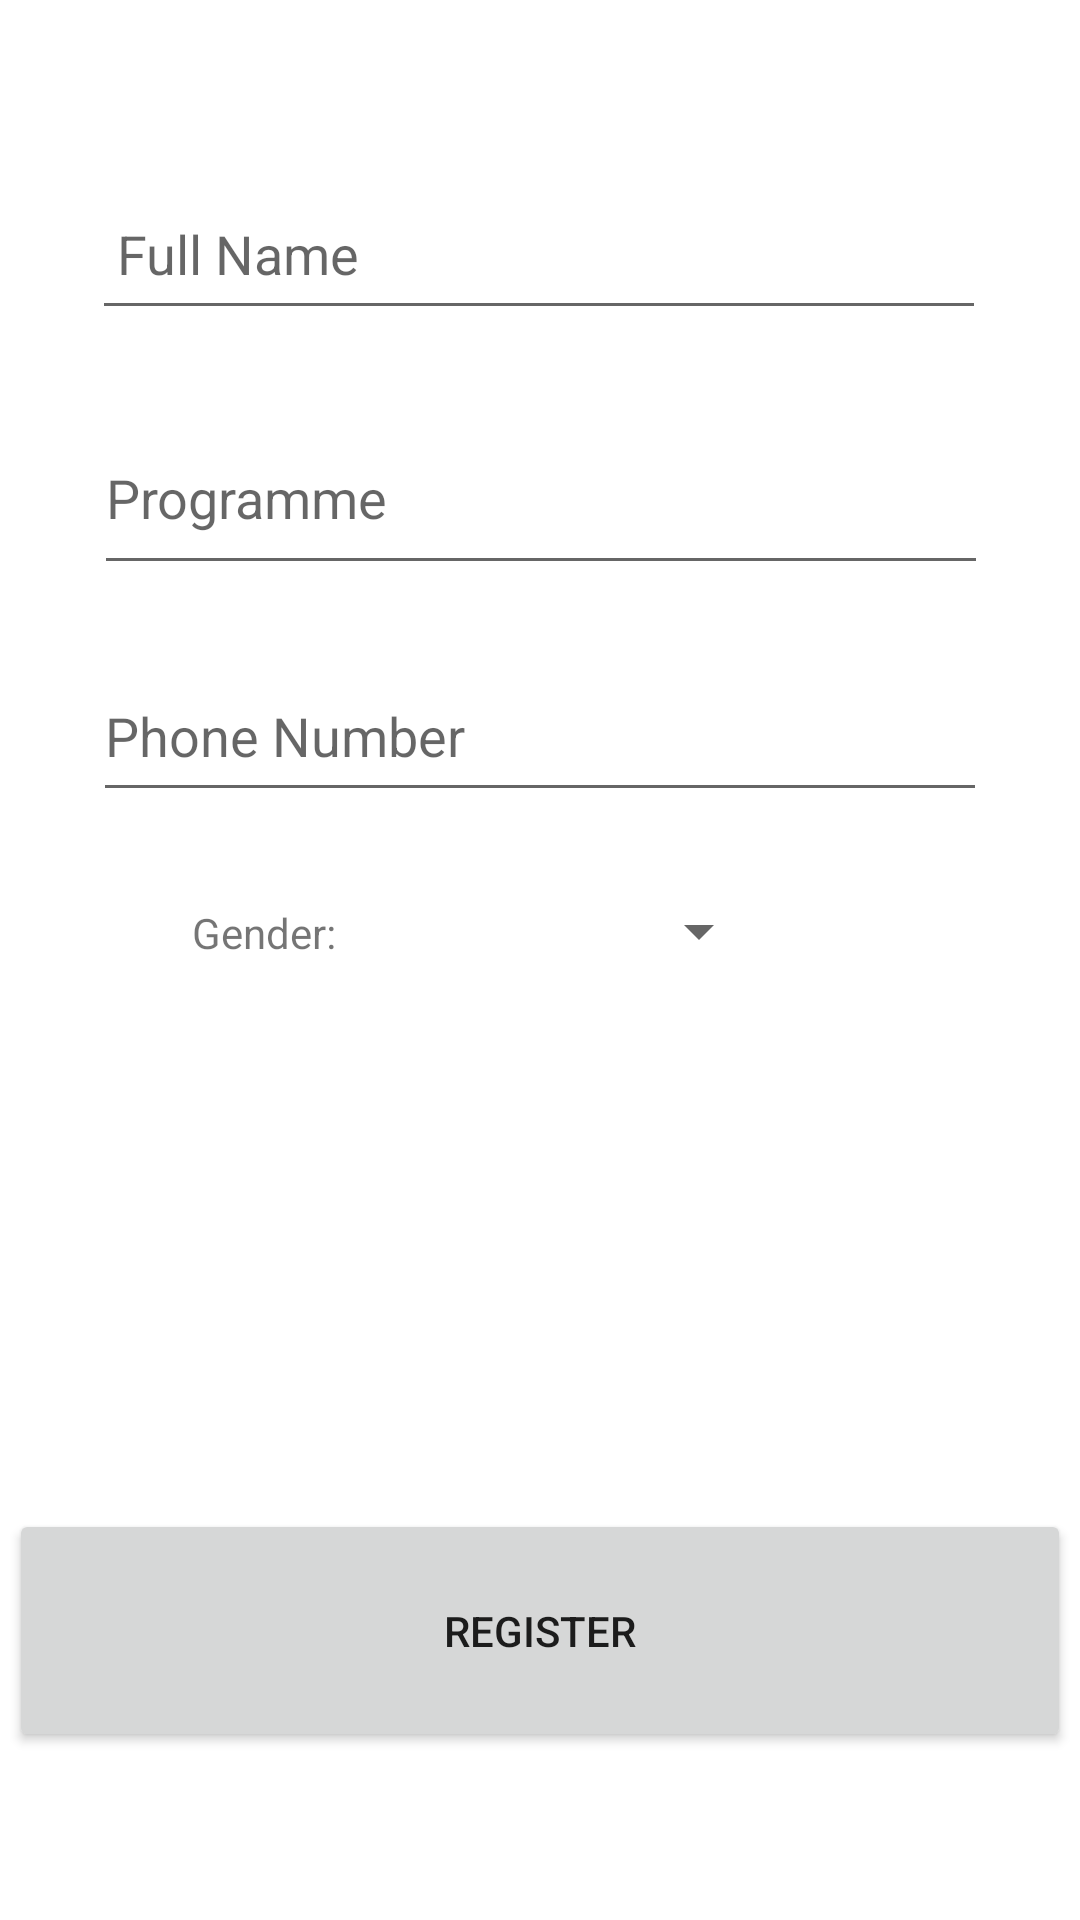

Layout XML and referenced resources for this Android screen:
<!-- AndroidManifest.xml: application theme Theme.AndroidStudentRegistrationApp -->
<!-- res/layout/activity_add_student.xml -->
<?xml version="1.0" encoding="utf-8"?>
<androidx.constraintlayout.widget.ConstraintLayout xmlns:android="http://schemas.android.com/apk/res/android"
    xmlns:app="http://schemas.android.com/apk/res-auto"
    xmlns:tools="http://schemas.android.com/tools"
    android:layout_width="match_parent"
    android:layout_height="match_parent"
    tools:context=".AddStudent">

    <Button
        android:id="@+id/register"
        android:layout_width="354dp"
        android:layout_height="81dp"
        android:layout_marginBottom="56dp"
        android:text="Register"
        app:layout_constraintBottom_toBottomOf="parent"
        app:layout_constraintEnd_toEndOf="parent"
        app:layout_constraintHorizontal_bias="0.491"
        app:layout_constraintStart_toStartOf="parent" />

    <EditText
        android:id="@+id/full_name"
        android:layout_width="298dp"
        android:layout_height="54dp"
        android:layout_marginTop="56dp"
        android:ems="10"
        android:hint=" Full Name"
        android:inputType="text"
        app:layout_constraintEnd_toEndOf="parent"
        app:layout_constraintHorizontal_bias="0.495"
        app:layout_constraintStart_toStartOf="parent"
        app:layout_constraintTop_toTopOf="parent" />

    <EditText
        android:id="@+id/programme"
        android:layout_width="298dp"
        android:layout_height="61dp"
        android:layout_marginTop="24dp"
        android:ems="10"
        android:hint="Programme"
        android:inputType="text"
        app:layout_constraintEnd_toEndOf="parent"
        app:layout_constraintHorizontal_bias="0.504"
        app:layout_constraintStart_toStartOf="parent"
        app:layout_constraintTop_toBottomOf="@id/full_name" />

    <EditText
        android:id="@+id/phone_number"
        android:layout_width="298dp"
        android:layout_height="54dp"
        android:layout_marginBottom="140dp"
        android:ems="10"
        android:hint="Phone Number"
        android:inputType="number"
        app:layout_constraintBottom_toTopOf="@+id/register"
        app:layout_constraintEnd_toEndOf="parent"
        app:layout_constraintStart_toStartOf="parent"
        app:layout_constraintTop_toBottomOf="@id/programme"
        app:layout_constraintVertical_bias="0.189" />

    <Spinner
        android:id="@+id/spinner"
        android:layout_width="145dp"
        android:layout_height="60dp"
        android:layout_marginTop="8dp"
        app:layout_constraintBottom_toTopOf="@+id/register"
        app:layout_constraintEnd_toEndOf="parent"
        app:layout_constraintHorizontal_bias="0.0"
        app:layout_constraintStart_toEndOf="@+id/textView3"
        app:layout_constraintTop_toBottomOf="@+id/phone_number"
        app:layout_constraintVertical_bias="0.011" />

    <TextView
        android:id="@+id/textView3"
        android:layout_width="wrap_content"
        android:layout_height="wrap_content"
        android:layout_marginStart="64dp"
        android:text="Gender:"
        app:layout_constraintBottom_toTopOf="@+id/register"
        app:layout_constraintStart_toStartOf="parent"
        app:layout_constraintTop_toBottomOf="@+id/phone_number"
        app:layout_constraintVertical_bias="0.144" />

</androidx.constraintlayout.widget.ConstraintLayout>
<!-- resources referenced by this layout -->
<resources>
  <style name="Theme.AndroidStudentRegistrationApp" parent="Theme.MaterialComponents.DayNight.DarkActionBar">
          
          <item name="colorPrimary">@color/purple_500</item>
          <item name="colorPrimaryVariant">@color/purple_700</item>
          <item name="colorOnPrimary">@color/white</item>
          
          <item name="colorSecondary">@color/teal_200</item>
          <item name="colorSecondaryVariant">@color/teal_700</item>
          <item name="colorOnSecondary">@color/black</item>
          
          <item name="android:statusBarColor">?attr/colorPrimaryVariant</item>
          
      </style>
  <!-- not gathered from this repository: default colours our renderer supplied (Android Studio template values) -->
  <color name="purple_500">#FF6200EE</color>
  <color name="purple_700">#FF3700B3</color>
  <color name="teal_200">#FF03DAC5</color>
  <color name="teal_700">#FF018786</color>
  <color name="black">#FF000000</color>
  <color name="white">#FFFFFFFF</color>
</resources>
